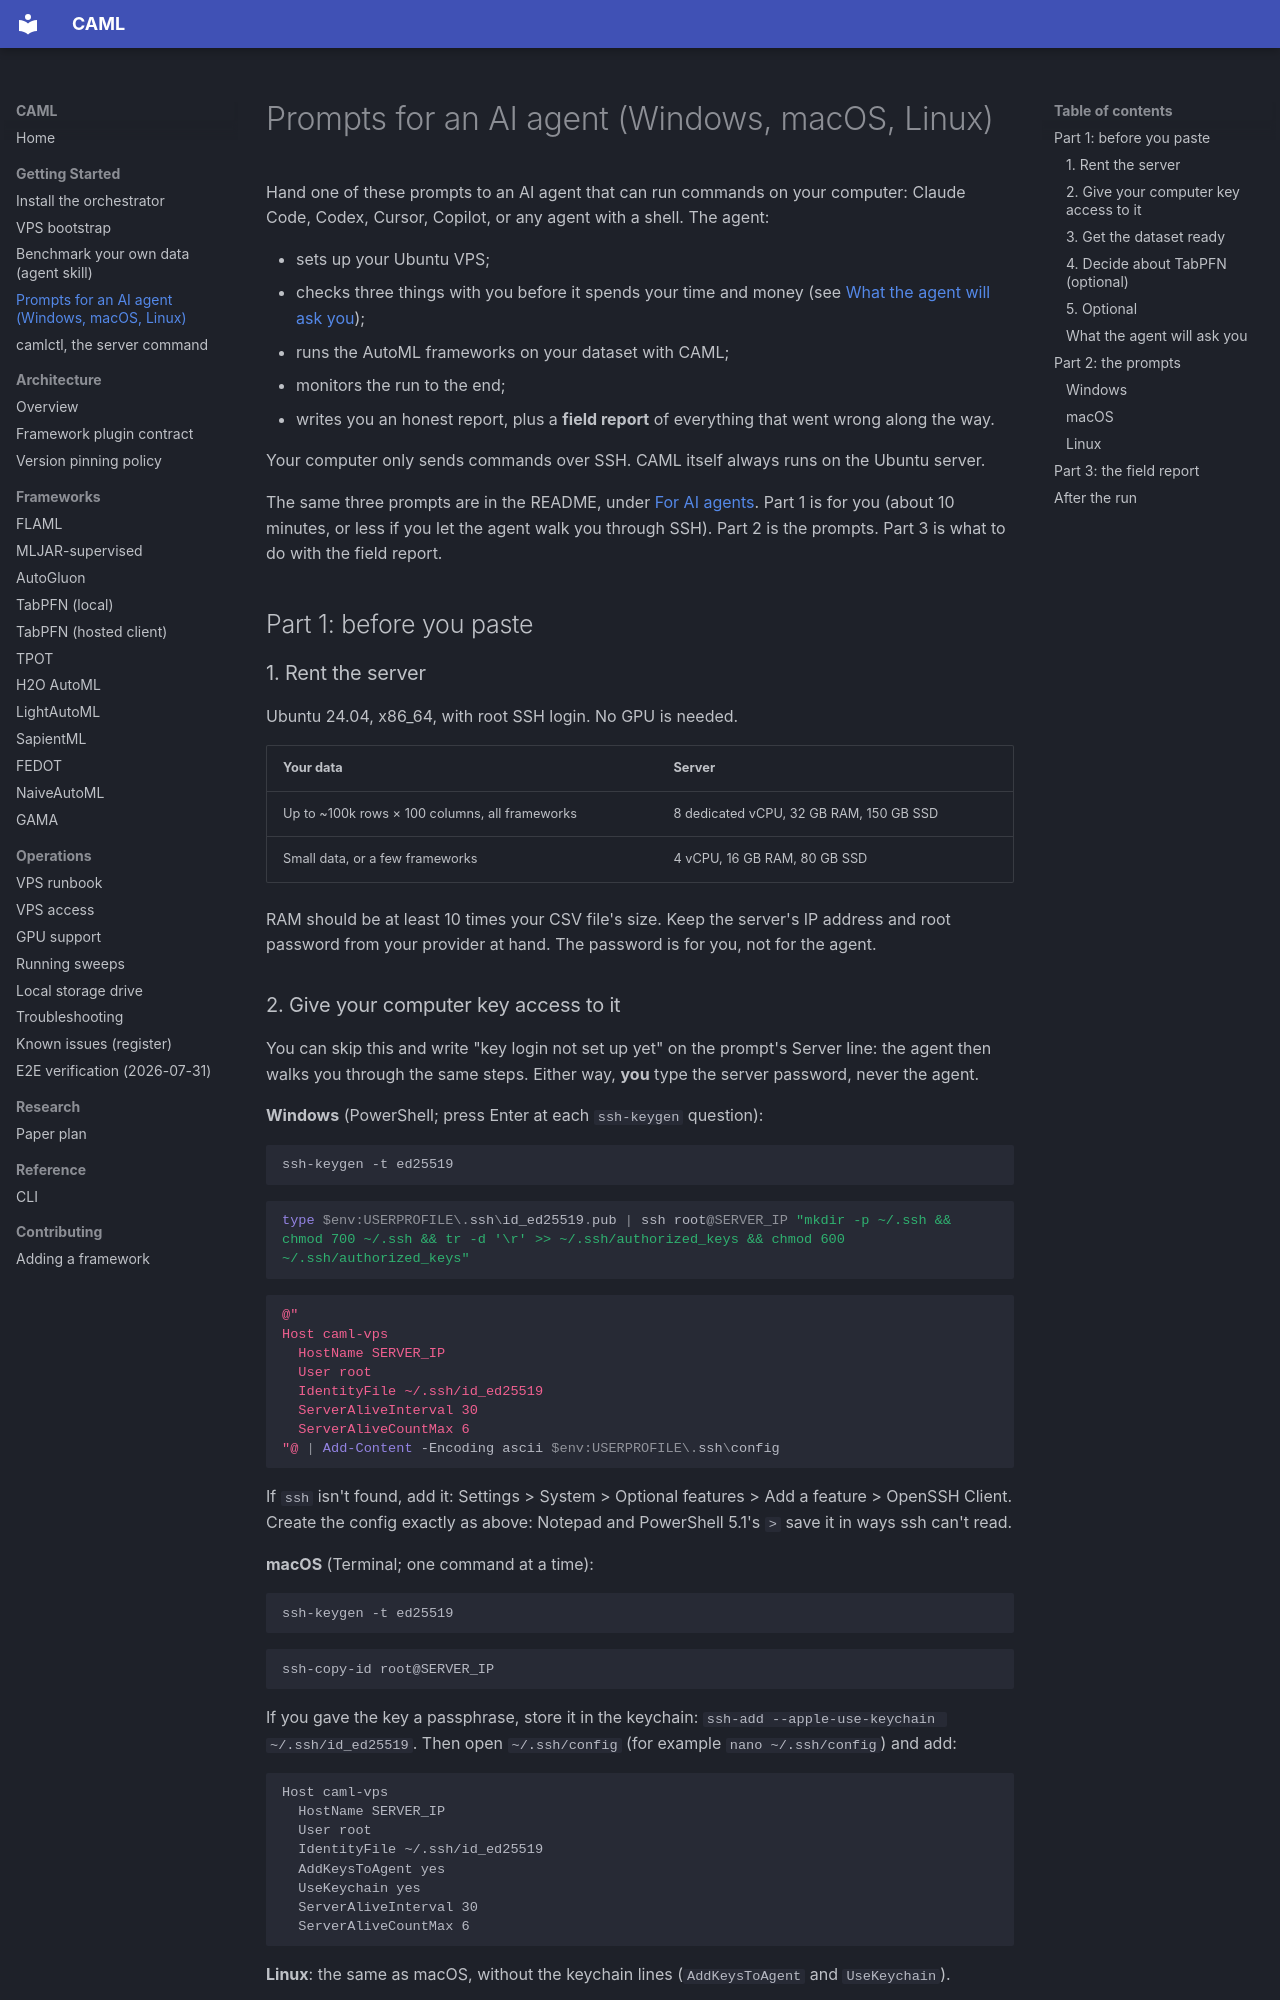

repository: A1i-Tabatabaei/CAML · page: getting-started/agent-prompt/index.html · generator: mkdocs

# Prompts for an AI agent (Windows, macOS, Linux)

Hand one of these prompts to an AI agent that can run commands on your
computer: Claude Code, Codex, Cursor, Copilot, or any agent with a shell.
The agent:

- sets up your Ubuntu VPS;
- checks three things with you before it spends your time and money (see
  [What the agent will ask you](#what-the-agent-will-ask-you));
- runs the AutoML frameworks on your dataset with CAML;
- monitors the run to the end;
- writes you an honest report, plus a **field report** of everything that
  went wrong along the way.

Your computer only sends commands over SSH. CAML itself always runs on the
Ubuntu server.

The same three prompts are in the README, under
[For AI agents](https://github.com/A1i-Tabatabaei/CAML#for-ai-agents). Part 1 is for you (about 10
minutes, or less if you let the agent walk you through SSH). Part 2 is the
prompts. Part 3 is what to do with the field report.

## Part 1: before you paste

### 1. Rent the server

Ubuntu 24.04, x86_64, with root SSH login. No GPU is needed.

| Your data | Server |
|---|---|
| Up to ~100k rows × 100 columns, all frameworks | 8 dedicated vCPU, 32 GB RAM, 150 GB SSD |
| Small data, or a few frameworks | 4 vCPU, 16 GB RAM, 80 GB SSD |

RAM should be at least 10 times your CSV file's size. Keep the server's IP
address and root password from your provider at hand. The password is for
you, not for the agent.

### 2. Give your computer key access to it

You can skip this and write "key login not set up yet" on the prompt's
Server line: the agent then walks you through the same steps. Either way,
**you** type the server password, never the agent.

**Windows** (PowerShell; press Enter at each `ssh-keygen` question):

```powershell
ssh-keygen -t ed25519
```

```powershell
type $env:USERPROFILE\.ssh\id_ed25519.pub | ssh root@SERVER_IP "mkdir -p ~/.ssh && chmod 700 ~/.ssh && tr -d '\r' >> ~/.ssh/authorized_keys && chmod 600 ~/.ssh/authorized_keys"
```

```powershell
@"
Host caml-vps
  HostName SERVER_IP
  User root
  IdentityFile ~/.ssh/id_ed25519
  ServerAliveInterval 30
  ServerAliveCountMax 6
"@ | Add-Content -Encoding ascii $env:USERPROFILE\.ssh\config
```

If `ssh` isn't found, add it: Settings > System > Optional features > Add a
feature > OpenSSH Client. Create the config exactly as above: Notepad and
PowerShell 5.1's `>` save it in ways ssh can't read.

**macOS** (Terminal; one command at a time):

```bash
ssh-keygen -t ed25519
```

```bash
ssh-copy-id root@SERVER_IP
```

If you gave the key a passphrase, store it in the keychain:
`ssh-add --apple-use-keychain ~/.ssh/id_ed25519`. Then open
`~/.ssh/config` (for example `nano ~/.ssh/config`) and add:

```text
Host caml-vps
  HostName SERVER_IP
  User root
  IdentityFile ~/.ssh/id_ed25519
  AddKeysToAgent yes
  UseKeychain yes
  ServerAliveInterval 30
  ServerAliveCountMax 6
```

**Linux**: the same as macOS, without the keychain lines (`AddKeysToAgent`
and `UseKeychain`).

**Check it** on any OS. This must print `ok` without asking for anything:

```bash
ssh -o BatchMode=yes caml-vps echo ok
```

**Never put the server's password, your private key or any token into the
prompt or the chat.** The agent doesn't need them.

### 3. Get the dataset ready

- One table, one row per example, with a header row, as CSV or Parquet.
- **Excel on Windows**: File > Save As > **CSV UTF-8 (Comma delimited)**.
  The plain "CSV (Comma delimited)" works too, but it isn't UTF-8, and the
  agent will have to convert it.
- **Excel on a Mac**: File > Save As > CSV UTF-8. **Numbers**: File >
  Export To > CSV, with the text encoding set to Unicode (UTF-8).
- **LibreOffice**: File > Save As > Text CSV, with the character set
  Unicode (UTF-8).
- `.xlsx` and `.numbers` files don't load. Semicolon separators and decimal
  commas (`1,5`) are fine.
- If the file is in OneDrive or iCloud Drive, make sure it's downloaded to
  this computer.
- Know which column you want to predict, if you can. The agent looks at the
  data's structure (never its values) and asks you to confirm the details.
- **Personal data** (names, emails, phone numbers, addresses, customer or
  patient IDs): either delete those columns before you start, which is the
  safest, or say "not anonymized yet" in the prompt, and the agent removes
  them on your server right after the upload, with your OK.
